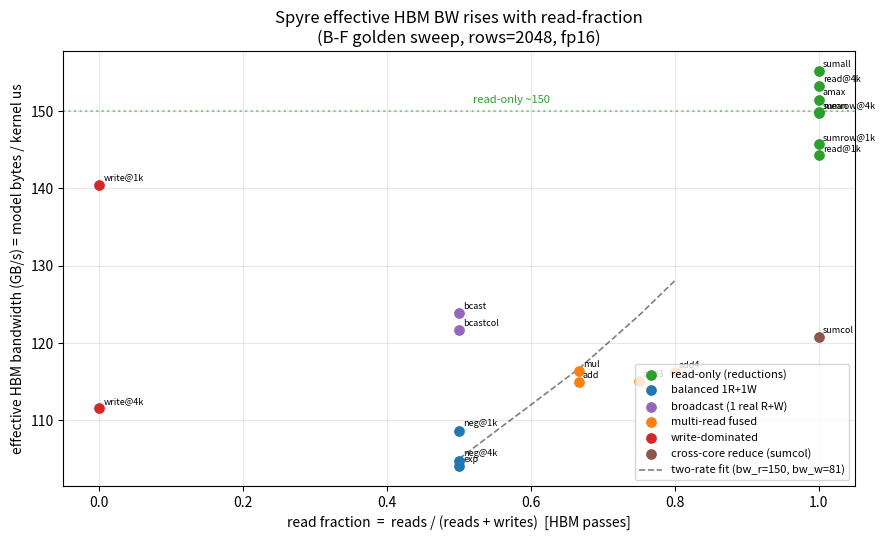

Write Python code to recreate this figure. (Note: this script raises an exception after producing the figure.)
# Copyright 2025 The Torch-Spyre Authors.
#
# Licensed under the Apache License, Version 2.0 (the "License");
# you may not use this file except in compliance with the License.
# You may obtain a copy of the License at
#
#     http://www.apache.org/licenses/LICENSE-2.0
#
# Unless required by applicable law or agreed to in writing, software
# distributed under the License is distributed on an "AS IS" BASIS,
# WITHOUT WARRANTIES OR CONDITIONS OF ANY KIND, either express or implied.
# See the License for the specific language governing permissions and
# limitations under the License.

"""Effective HBM bandwidth vs read-fraction, from the B-F golden sweep.

Each op's effective BW = (model HBM bytes) / (golden kernel time). We classify
ops by their HBM read:write pass mix and plot BW against read-fraction; the clean
two-rate model eff = (R+W)/(R/bw_r + W/bw_w) is overlaid. Output: notes/bw_readfrac.png
"""

import matplotlib.pyplot as plt
import numpy as np

# (label, reads, writes, effective_bw_gbps) -- reads/writes = HBM full-tensor passes.
# bw values are the bw_gbps printed in profile_sweep_20260618_210419.log.
POINTS = [
    # read-only (1R, 0W): reductions read the full input, write a tiny output.
    ("read@1k", 1, 0, 144.3), ("read@4k", 1, 0, 153.3),
    ("sumrow@1k", 1, 0, 145.7), ("sumrow@4k", 1, 0, 149.9),
    ("amax", 1, 0, 151.5), ("mean", 1, 0, 149.7), ("sumall", 1, 0, 155.2),
    # balanced 1R+1W
    ("neg@1k", 1, 1, 108.7), ("neg@4k", 1, 1, 104.8), ("exp", 1, 1, 104.1),
    # broadcast: 1 real read + 1 write (the cached operand is ~free)
    ("bcast", 1, 1, 123.9), ("bcastcol", 1, 1, 121.7),
    # multi-read fused (2-4 reads + 1 write); LX intermediates excluded
    ("mul", 2, 1, 116.4), ("add", 2, 1, 115.0),
    ("add3", 3, 1, 115.1), ("add4", 4, 1, 116.3),
    # write-dominated (both inputs cached -> ~1 write); noisy
    ("write@1k", 0, 1, 140.5), ("write@4k", 0, 1, 111.6),
    # cross-core reduction (reduces the partitioned row axis): combine penalty
    ("sumcol", 1, 0, 120.8),
]

# Two-rate fit from the cleanest cases: read-only pins bw_r; balanced neg pins bw_w.
BW_R = 150.0   # read-only rate (mean of the 1R/0W points ~ 150)
BW_W = 80.8    # solved from balanced neg eff=105: 2/(1/150 + 1/bw_w)=105


def eff(r, w):
    return (r + w) / (r / BW_R + w / BW_W) if (r + w) else 0.0


def main():
    fig, ax = plt.subplots(figsize=(9, 5.5))
    # color by class
    cls = {
        (1, 0): ("tab:green", "read-only (reductions)"),
        (1, 1): ("tab:blue", "balanced 1R+1W"),
        (2, 1): ("tab:orange", "multi-read fused"),
        (3, 1): ("tab:orange", None), (4, 1): ("tab:orange", None),
        (0, 1): ("tab:red", "write-dominated"),
    }
    seen = set()
    for label, r, w, bw in POINTS:
        rf = r / (r + w) if (r + w) else 0.0
        color, name = cls.get((r, w), ("tab:purple", "broadcast / cross-core"))
        if name is None or (r, w) in seen:
            name = None
        else:
            seen.add((r, w))
        # broadcast + sumcol are special: mark them distinctly
        if label in ("bcast", "bcastcol"):
            color, name = "tab:purple", ("broadcast (1 real R+W)"
                                         if "broadcast" not in seen else None)
            seen.add("broadcast")
            rf = 0.5
        if label == "sumcol":
            color, name = "tab:brown", "cross-core reduce (sumcol)"
            rf = 1.0
        ax.scatter(rf, bw, color=color, label=name, zorder=3, s=45)
        ax.annotate(label, (rf, bw), fontsize=6.5,
                    xytext=(3, 3), textcoords="offset points")

    xs = np.linspace(0.5, 1.0, 50)
    ax.plot([r / (r + 1) for r in [1, 2, 3, 4]],
            [eff(r, 1) for r in [1, 2, 3, 4]], "k--", alpha=0.5, lw=1.2,
            label=f"two-rate fit (bw_r={BW_R:.0f}, bw_w={BW_W:.0f})")
    ax.axhline(BW_R, color="tab:green", ls=":", alpha=0.5)
    ax.text(0.52, BW_R + 1, f"read-only ~{BW_R:.0f}", color="tab:green", fontsize=8)

    ax.set_xlabel("read fraction  =  reads / (reads + writes)  [HBM passes]")
    ax.set_ylabel("effective HBM bandwidth (GB/s) = model bytes / kernel us")
    ax.set_title("Spyre effective HBM BW rises with read-fraction\n"
                 "(B-F golden sweep, rows=2048, fp16)")
    ax.legend(fontsize=8, loc="lower right")
    ax.grid(True, alpha=0.3)
    fig.tight_layout()
    fig.savefig("notes/bw_readfrac.png", dpi=130)
    print("wrote notes/bw_readfrac.png")
    # echo the two-rate predictions vs measured for the multi-read ops
    for label, r, w, bw in POINTS:
        if w == 1 and r >= 1:
            print(f"  {label:9s} R={r} W={w}: pred {eff(r, w):6.1f}  meas {bw:6.1f}")


if __name__ == "__main__":
    main()
